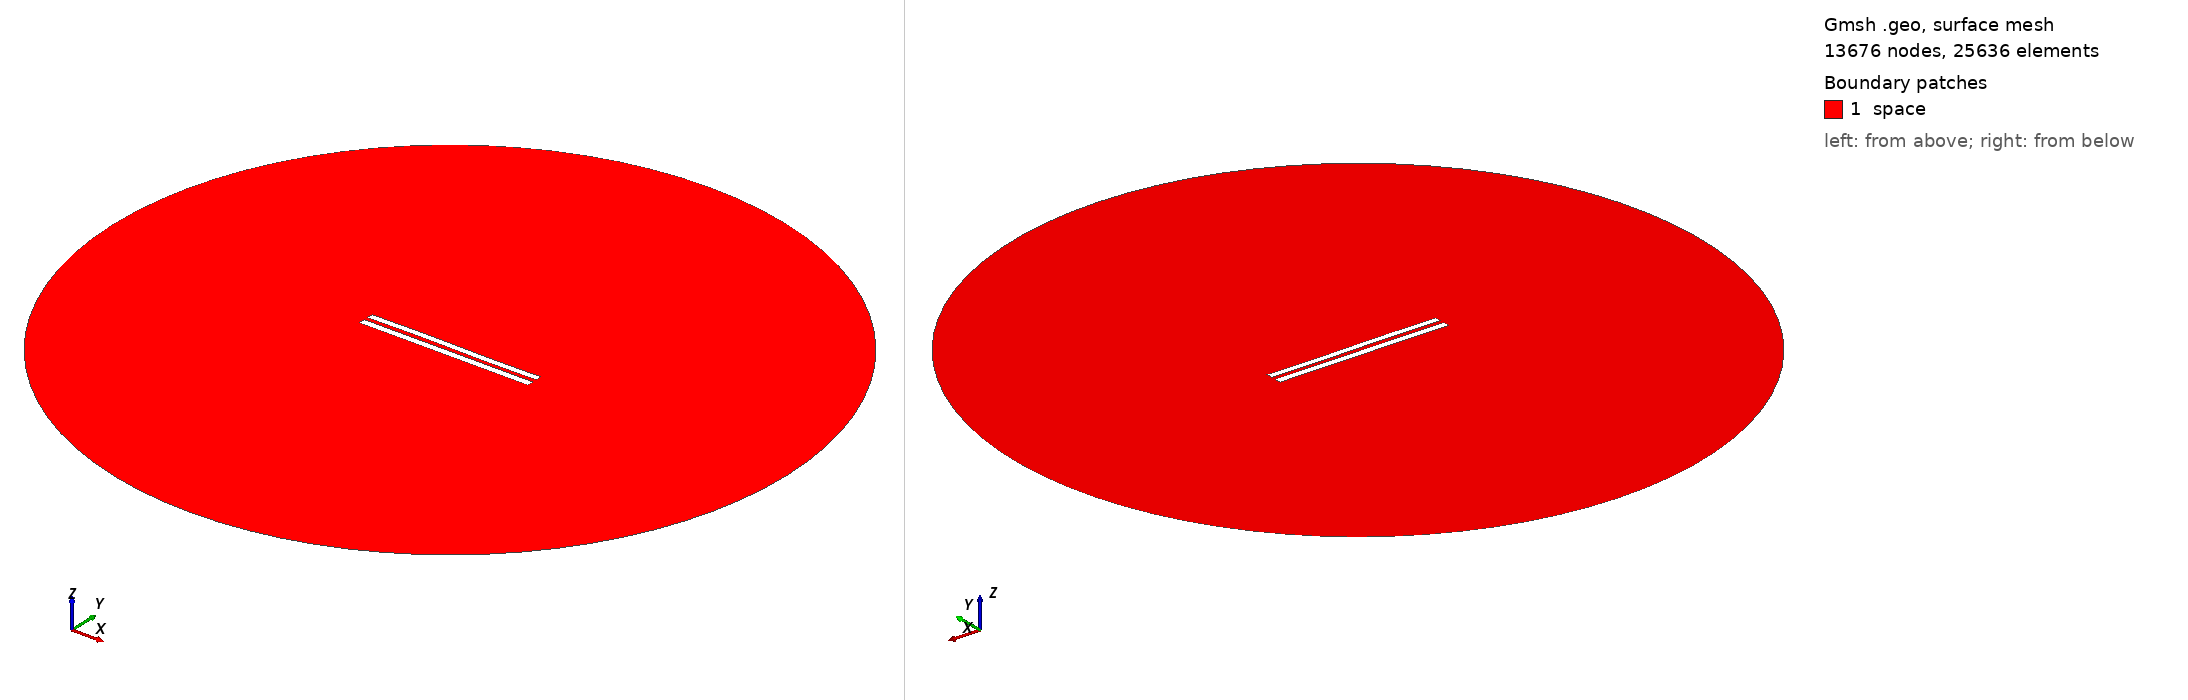

Gmsh geometry script, surface-meshed: 13676 nodes, 25636 surface elements. Boundary patches (legend numbers): 1 space. Left view from above one corner, right view from below the opposite corner. Legend entries are the model's physical surfaces. The drawing asked Gmsh for element sizes between 1% and 20% of the model's largest extent; the script's own settings can give other sizes.

=== 5973.geo (drawn) ===
//---------------------------------------
// Geometry kernel
//---------------------------------------

SetFactory("OpenCASCADE");



//---------------------------------------
// Parameters of the geometry
//---------------------------------------

// Overetch of the upper plate
overetch = 0.125;

// Distance between the plates
distance = 2.5;

// Discretization over the x axis (for the deformation)
nx = 50; 

// Length of the plate
L = 100 - overetch; 

// Number of modes
n = 4; 

// 1st mode coefficient
coeff(1) = 0.0;
beta(1) = 0.596864 * 3.1415926535 / L;

// 2nd mode coefficient
coeff(2) = 0.07499999999999998;
beta(2) = 1.49418 * 3.1415926535 / L;

// 3rd mode coefficient
coeff(3) = 0.15;
beta(3) = 2.50025 * 3.1415926535 / L;

// 4th mode coefficient
coeff(4) = 0.0;
beta(4) = 3.49999 * 3.1415926535 / L;



//---------------------------------------
// Upper plate (deformed rectangle)
//---------------------------------------

// Coordiantes of the upper plate
xmin = -50;
xmax = 50 - overetch;

// Height of the upper plate
yheight = 4 - 2 * overetch;

// Indexes of the points
UpperID[] = {};
LowerID[] = {};
LeftID[] = {};
RightID[] = {};

// Point index
p = 1;

// Horizontal edges
For i In {1:nx}
    x = xmin + (i-1)*(xmax - xmin)/(nx-1);

    y_bottom = distance / 2 + overetch;
    For j In {1:n}
        C = (Cosh(beta(j)*L) + Cos(beta(j)*L)) / (Sinh(beta(j)*L) + Sin(beta(j)*L));
        y_bottom  = y_bottom + coeff(j) * (Cosh(beta(j)*(x+50)) - Cos(beta(j)*(x+50)) - C * (Sinh(beta(j)*(x+50)) - Sin(beta(j)*(x+50))));
    EndFor

    y_top = y_bottom + yheight;

    Point(p) = {x, y_top, 0, 1.0};
    UpperID[i] = p;
    p = p + 1;

    Point(p) = {x, y_bottom, 0, 1.0};
    LowerID[i] = p;
    p = p + 1;
EndFor

// Create point lists
UpperPts[] = {}; LowerPts[] = {};
For i In {1:nx}
  UpperPts[] += {UpperID[i]};
  LowerPts[] += {LowerID[i]};
EndFor

// Build splines
Spline(1) = {UpperPts[]};
Spline(2) = {LowerPts[]};
Line(3) = {LowerPts[nx-1], UpperPts[nx-1]};
Line(4) = {LowerPts[0], UpperPts[0]};

// Build the plane surface
Curve Loop(1) = {2, 3, -1, -4};
Plane Surface(1) = {1};



//---------------------------------------
// Lower plate (rectangle)
//---------------------------------------

// Vertices
Point(1001) = {-50, -1, 0, 1.0};
Point(1002) = { 50, -1, 0, 1.0};
Point(1003) = { 50,  -5, 0, 1.0};
Point(1004) = {-50,  -5, 0, 1.0};

// Edges
Line(5) = {1001, 1002};
Line(6) = {1002, 1003};
Line(7) = {1003, 1004};
Line(8) = {1004, 1001};

// Plane surface
Line Loop(2) = {5, 6, 7, 8};
Plane Surface(2) = {2}; 



//---------------------------------------
// Outer (fictious) boundary
//---------------------------------------

// Points
Point(1005) = {0, 0, 0};       // Center
Point(1006) = {200, 0, 0};     // Start point
Point(1007) = {0, 200, 0};     // 90 degrees
Point(1008) = {-200, 0, 0};    // 180 degrees
Point(1009) = {0, -200, 0};    // 270 degrees

// Circle arcs (each needs start, center, end)
Circle(9) = {1006, 1005, 1007};
Circle(10) = {1007, 1005, 1008};
Circle(11) = {1008, 1005, 1009};
Circle(12) = {1009, 1005, 1006};

// Plane surface for the entire domain
Curve Loop(3) = {9, 10, 11, 12};
Surface(3) = {3};

// Subtract the plates from the whole domain to obtain the actual domain where we want to solve the equations
BooleanDifference{ Surface{3}; Delete; }{ Surface{1}; Surface{2}; Delete; }




//---------------------------------------
// Transfinite Lines/Curves
//---------------------------------------

// Set the number of points on the boundaries
r = 7;

// Plates
Transfinite Curve {1, 2} = 50*r Using Progression 1;
Transfinite Curve {3, 4} = 2*r Using Progression 1;
Transfinite Line {5, 7} = 50*r Using Progression 1;
Transfinite Line {6, 8} = 2*r Using Progression 1;

// Outer boundary
Transfinite Line {9, 10, 11, 12} = 20 Using Progression 1;



//---------------------------------------
// Physical groups
//---------------------------------------                

// Physical curves (boundaries)
Physical Line("force_segment", 10) = {2};
Physical Line("upper_plate", 11) = {1, 3, 4};
Physical Line("lower_plate", 12) = {5, 6, 7, 8};
Physical Line("boundary", 20) = {9, 10, 11, 12};

// Physical Surfaces
Physical Surface("space", 30) = {3};



//---------------------------------------
// 6. Generate the Mesh
//---------------------------------------

// 2D mesh generation
Mesh 2;
